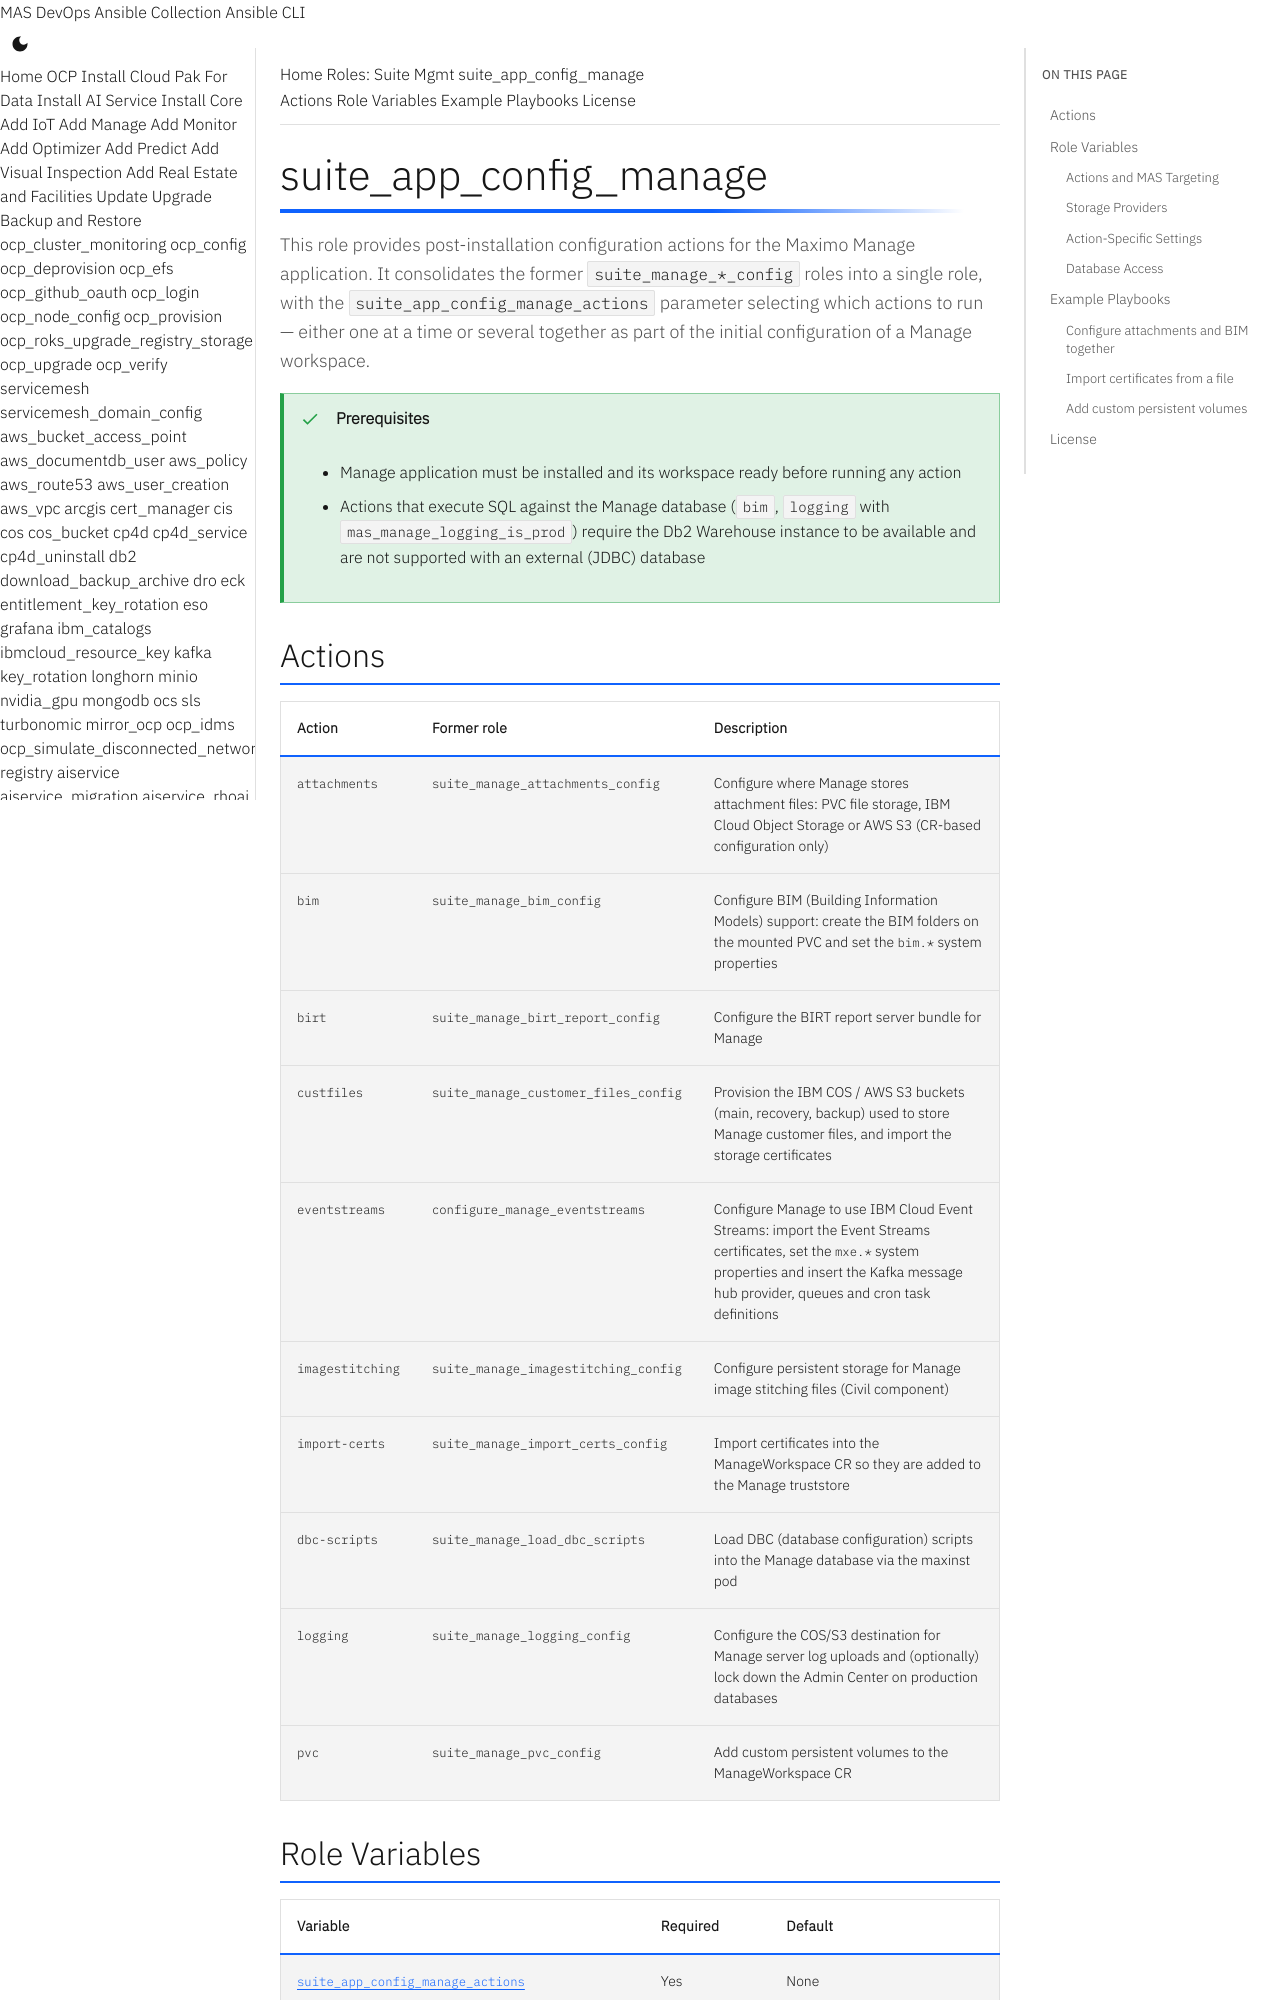

repository: ibm-mas/ansible-devops · page: roles/suite_app_config_manage/index.html · generator: mkdocs

# suite_app_config_manage

This role provides post-installation configuration actions for the Maximo Manage application. It consolidates the former `suite_manage_*_config` roles into a single role, with the `suite_app_config_manage_actions` parameter selecting which actions to run — either one at a time or several together as part of the initial configuration of a Manage workspace.

!!! important "Prerequisites"
    - Manage application must be installed and its workspace ready before running any action
    - Actions that execute SQL against the Manage database (`bim`, `logging` with `mas_manage_logging_is_prod`) require the Db2 Warehouse instance to be available and are not supported with an external (JDBC) database

## Actions

| Action | Former role | Description |
| ------ | ----------- | ----------- |
| `attachments` | `suite_manage_attachments_config` | Configure where Manage stores attachment files: PVC file storage, IBM Cloud Object Storage or AWS S3 (CR-based configuration only) |
| `bim` | `suite_manage_bim_config` | Configure BIM (Building Information Models) support: create the BIM folders on the mounted PVC and set the `bim.*` system properties |
| `birt` | `suite_manage_birt_report_config` | Configure the BIRT report server bundle for Manage |
| `custfiles` | `suite_manage_customer_files_config` | Provision the IBM COS / AWS S3 buckets (main, recovery, backup) used to store Manage customer files, and import the storage certificates |
| `eventstreams` | `configure_manage_eventstreams` | Configure Manage to use IBM Cloud Event Streams: import the Event Streams certificates, set the `mxe.*` system properties and insert the Kafka message hub provider, queues and cron task definitions |
| `imagestitching` | `suite_manage_imagestitching_config` | Configure persistent storage for Manage image stitching files (Civil component) |
| `import-certs` | `suite_manage_import_certs_config` | Import certificates into the ManageWorkspace CR so they are added to the Manage truststore |
| `dbc-scripts` | `suite_manage_load_dbc_scripts` | Load DBC (database configuration) scripts into the Manage database via the maxinst pod |
| `logging` | `suite_manage_logging_config` | Configure the COS/S3 destination for Manage server log uploads and (optionally) lock down the Admin Center on production databases |
| `pvc` | `suite_manage_pvc_config` | Add custom persistent volumes to the ManageWorkspace CR |
